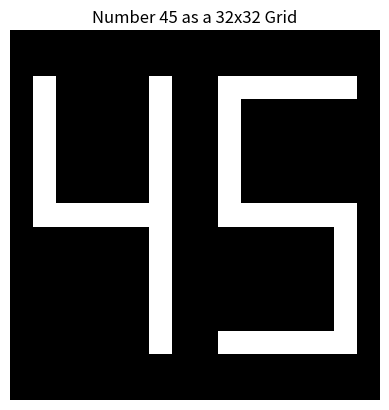

Here is the Python script that generated this plot:
import numpy as np
import matplotlib.pyplot as plt

color = np.zeros((10, 32, 16))
color[0] = (
    np.array(
        [
            [0, 0, 0, 0, 0, 0, 0, 0, 0, 0, 0, 0, 0, 0, 0, 0],
            [0, 0, 0, 0, 0, 0, 0, 0, 0, 0, 0, 0, 0, 0, 0, 0],
            [0, 0, 0, 0, 0, 0, 0, 0, 0, 0, 0, 0, 0, 0, 0, 0],
            [0, 0, 0, 0, 0, 0, 0, 0, 0, 0, 0, 0, 0, 0, 0, 0],
            [0, 0, 1, 1, 1, 1, 1, 1, 1, 1, 1, 1, 1, 1, 0, 0],
            [0, 0, 1, 1, 1, 1, 1, 1, 1, 1, 1, 1, 1, 1, 0, 0],
            [0, 0, 1, 1, 0, 0, 0, 0, 0, 0, 0, 0, 1, 1, 0, 0],
            [0, 0, 1, 1, 0, 0, 0, 0, 0, 0, 0, 0, 1, 1, 0, 0],
            [0, 0, 1, 1, 0, 0, 0, 0, 0, 0, 0, 0, 1, 1, 0, 0],
            [0, 0, 1, 1, 0, 0, 0, 0, 0, 0, 0, 0, 1, 1, 0, 0],
            [0, 0, 1, 1, 0, 0, 0, 0, 0, 0, 0, 0, 1, 1, 0, 0],
            [0, 0, 1, 1, 0, 0, 0, 0, 0, 0, 0, 0, 1, 1, 0, 0],
            [0, 0, 1, 1, 0, 0, 0, 0, 0, 0, 0, 0, 1, 1, 0, 0],
            [0, 0, 1, 1, 0, 0, 0, 0, 0, 0, 0, 0, 1, 1, 0, 0],
            [0, 0, 1, 1, 0, 0, 0, 0, 0, 0, 0, 0, 1, 1, 0, 0],
            [0, 0, 1, 1, 0, 0, 0, 0, 0, 0, 0, 0, 1, 1, 0, 0],
            [0, 0, 1, 1, 0, 0, 0, 0, 0, 0, 0, 0, 1, 1, 0, 0],
            [0, 0, 1, 1, 0, 0, 0, 0, 0, 0, 0, 0, 1, 1, 0, 0],
            [0, 0, 1, 1, 0, 0, 0, 0, 0, 0, 0, 0, 1, 1, 0, 0],
            [0, 0, 1, 1, 0, 0, 0, 0, 0, 0, 0, 0, 1, 1, 0, 0],
            [0, 0, 1, 1, 0, 0, 0, 0, 0, 0, 0, 0, 1, 1, 0, 0],
            [0, 0, 1, 1, 0, 0, 0, 0, 0, 0, 0, 0, 1, 1, 0, 0],
            [0, 0, 1, 1, 0, 0, 0, 0, 0, 0, 0, 0, 1, 1, 0, 0],
            [0, 0, 1, 1, 0, 0, 0, 0, 0, 0, 0, 0, 1, 1, 0, 0],
            [0, 0, 1, 1, 0, 0, 0, 0, 0, 0, 0, 0, 1, 1, 0, 0],
            [0, 0, 1, 1, 0, 0, 0, 0, 0, 0, 0, 0, 1, 1, 0, 0],
            [0, 0, 1, 1, 1, 1, 1, 1, 1, 1, 1, 1, 1, 1, 0, 0],
            [0, 0, 1, 1, 1, 1, 1, 1, 1, 1, 1, 1, 1, 1, 0, 0],
            [0, 0, 0, 0, 0, 0, 0, 0, 0, 0, 0, 0, 0, 0, 0, 0],
            [0, 0, 0, 0, 0, 0, 0, 0, 0, 0, 0, 0, 0, 0, 0, 0],
            [0, 0, 0, 0, 0, 0, 0, 0, 0, 0, 0, 0, 0, 0, 0, 0],
            [0, 0, 0, 0, 0, 0, 0, 0, 0, 0, 0, 0, 0, 0, 0, 0],
        ]
    )
    * 255
)
color[1] = (
    np.array(
        [
            [0, 0, 0, 0, 0, 0, 0, 0, 0, 0, 0, 0, 0, 0, 0, 0],
            [0, 0, 0, 0, 0, 0, 0, 0, 0, 0, 0, 0, 0, 0, 0, 0],
            [0, 0, 0, 0, 0, 0, 0, 0, 0, 0, 0, 0, 0, 0, 0, 0],
            [0, 0, 0, 0, 0, 0, 0, 0, 0, 0, 0, 0, 0, 0, 0, 0],
            [0, 0, 0, 0, 0, 0, 0, 1, 1, 0, 0, 0, 0, 0, 0, 0],
            [0, 0, 0, 0, 0, 0, 1, 1, 1, 0, 0, 0, 0, 0, 0, 0],
            [0, 0, 0, 0, 0, 1, 1, 1, 1, 0, 0, 0, 0, 0, 0, 0],
            [0, 0, 0, 0, 1, 1, 0, 1, 1, 0, 0, 0, 0, 0, 0, 0],
            [0, 0, 0, 1, 1, 0, 0, 1, 1, 0, 0, 0, 0, 0, 0, 0],
            [0, 0, 1, 1, 0, 0, 0, 1, 1, 0, 0, 0, 0, 0, 0, 0],
            [0, 0, 0, 0, 0, 0, 0, 1, 1, 0, 0, 0, 0, 0, 0, 0],
            [0, 0, 0, 0, 0, 0, 0, 1, 1, 0, 0, 0, 0, 0, 0, 0],
            [0, 0, 0, 0, 0, 0, 0, 1, 1, 0, 0, 0, 0, 0, 0, 0],
            [0, 0, 0, 0, 0, 0, 0, 1, 1, 0, 0, 0, 0, 0, 0, 0],
            [0, 0, 0, 0, 0, 0, 0, 1, 1, 0, 0, 0, 0, 0, 0, 0],
            [0, 0, 0, 0, 0, 0, 0, 1, 1, 0, 0, 0, 0, 0, 0, 0],
            [0, 0, 0, 0, 0, 0, 0, 1, 1, 0, 0, 0, 0, 0, 0, 0],
            [0, 0, 0, 0, 0, 0, 0, 1, 1, 0, 0, 0, 0, 0, 0, 0],
            [0, 0, 0, 0, 0, 0, 0, 1, 1, 0, 0, 0, 0, 0, 0, 0],
            [0, 0, 0, 0, 0, 0, 0, 1, 1, 0, 0, 0, 0, 0, 0, 0],
            [0, 0, 0, 0, 0, 0, 0, 1, 1, 0, 0, 0, 0, 0, 0, 0],
            [0, 0, 0, 0, 0, 0, 0, 1, 1, 0, 0, 0, 0, 0, 0, 0],
            [0, 0, 0, 0, 0, 0, 0, 1, 1, 0, 0, 0, 0, 0, 0, 0],
            [0, 0, 0, 0, 0, 0, 0, 1, 1, 0, 0, 0, 0, 0, 0, 0],
            [0, 0, 0, 0, 0, 0, 0, 1, 1, 0, 0, 0, 0, 0, 0, 0],
            [0, 0, 0, 0, 0, 0, 0, 1, 1, 0, 0, 0, 0, 0, 0, 0],
            [0, 0, 1, 1, 1, 1, 1, 1, 1, 1, 1, 1, 1, 1, 0, 0],
            [0, 0, 1, 1, 1, 1, 1, 1, 1, 1, 1, 1, 1, 1, 0, 0],
            [0, 0, 0, 0, 0, 0, 0, 0, 0, 0, 0, 0, 0, 0, 0, 0],
            [0, 0, 0, 0, 0, 0, 0, 0, 0, 0, 0, 0, 0, 0, 0, 0],
            [0, 0, 0, 0, 0, 0, 0, 0, 0, 0, 0, 0, 0, 0, 0, 0],
            [0, 0, 0, 0, 0, 0, 0, 0, 0, 0, 0, 0, 0, 0, 0, 0],
        ]
    )
    * 255
)
color[2] = (
    np.array(
        [
            [0, 0, 0, 0, 0, 0, 0, 0, 0, 0, 0, 0, 0, 0, 0, 0],
            [0, 0, 0, 0, 0, 0, 0, 0, 0, 0, 0, 0, 0, 0, 0, 0],
            [0, 0, 0, 0, 0, 0, 0, 0, 0, 0, 0, 0, 0, 0, 0, 0],
            [0, 0, 0, 0, 0, 0, 0, 0, 0, 0, 0, 0, 0, 0, 0, 0],
            [0, 0, 1, 1, 1, 1, 1, 1, 1, 1, 1, 1, 1, 1, 0, 0],
            [0, 0, 1, 1, 1, 1, 1, 1, 1, 1, 1, 1, 1, 1, 0, 0],
            [0, 0, 0, 0, 0, 0, 0, 0, 0, 0, 0, 0, 1, 1, 0, 0],
            [0, 0, 0, 0, 0, 0, 0, 0, 0, 0, 0, 0, 1, 1, 0, 0],
            [0, 0, 0, 0, 0, 0, 0, 0, 0, 0, 0, 0, 1, 1, 0, 0],
            [0, 0, 0, 0, 0, 0, 0, 0, 0, 0, 0, 0, 1, 1, 0, 0],
            [0, 0, 0, 0, 0, 0, 0, 0, 0, 0, 0, 0, 1, 1, 0, 0],
            [0, 0, 0, 0, 0, 0, 0, 0, 0, 0, 0, 0, 1, 1, 0, 0],
            [0, 0, 0, 0, 0, 0, 0, 0, 0, 0, 0, 0, 1, 1, 0, 0],
            [0, 0, 0, 0, 0, 0, 0, 0, 0, 0, 0, 0, 1, 1, 0, 0],
            [0, 0, 0, 0, 0, 0, 0, 0, 0, 0, 0, 0, 1, 1, 0, 0],
            [0, 0, 1, 1, 1, 1, 1, 1, 1, 1, 1, 1, 1, 1, 0, 0],
            [0, 0, 1, 1, 1, 1, 1, 1, 1, 1, 1, 1, 1, 1, 0, 0],
            [0, 0, 1, 1, 0, 0, 0, 0, 0, 0, 0, 0, 0, 0, 0, 0],
            [0, 0, 1, 1, 0, 0, 0, 0, 0, 0, 0, 0, 0, 0, 0, 0],
            [0, 0, 1, 1, 0, 0, 0, 0, 0, 0, 0, 0, 0, 0, 0, 0],
            [0, 0, 1, 1, 0, 0, 0, 0, 0, 0, 0, 0, 0, 0, 0, 0],
            [0, 0, 1, 1, 0, 0, 0, 0, 0, 0, 0, 0, 0, 0, 0, 0],
            [0, 0, 1, 1, 0, 0, 0, 0, 0, 0, 0, 0, 0, 0, 0, 0],
            [0, 0, 1, 1, 0, 0, 0, 0, 0, 0, 0, 0, 0, 0, 0, 0],
            [0, 0, 1, 1, 0, 0, 0, 0, 0, 0, 0, 0, 0, 0, 0, 0],
            [0, 0, 1, 1, 0, 0, 0, 0, 0, 0, 0, 0, 0, 0, 0, 0],
            [0, 0, 1, 1, 1, 1, 1, 1, 1, 1, 1, 1, 1, 1, 0, 0],
            [0, 0, 1, 1, 1, 1, 1, 1, 1, 1, 1, 1, 1, 1, 0, 0],
            [0, 0, 0, 0, 0, 0, 0, 0, 0, 0, 0, 0, 0, 0, 0, 0],
            [0, 0, 0, 0, 0, 0, 0, 0, 0, 0, 0, 0, 0, 0, 0, 0],
            [0, 0, 0, 0, 0, 0, 0, 0, 0, 0, 0, 0, 0, 0, 0, 0],
            [0, 0, 0, 0, 0, 0, 0, 0, 0, 0, 0, 0, 0, 0, 0, 0],
        ]
    )
    * 255
)
color[3] = (
    np.array(
        [
            [0, 0, 0, 0, 0, 0, 0, 0, 0, 0, 0, 0, 0, 0, 0, 0],
            [0, 0, 0, 0, 0, 0, 0, 0, 0, 0, 0, 0, 0, 0, 0, 0],
            [0, 0, 0, 0, 0, 0, 0, 0, 0, 0, 0, 0, 0, 0, 0, 0],
            [0, 0, 0, 0, 0, 0, 0, 0, 0, 0, 0, 0, 0, 0, 0, 0],
            [0, 0, 1, 1, 1, 1, 1, 1, 1, 1, 1, 1, 1, 1, 0, 0],
            [0, 0, 1, 1, 1, 1, 1, 1, 1, 1, 1, 1, 1, 1, 0, 0],
            [0, 0, 0, 0, 0, 0, 0, 0, 0, 0, 0, 0, 1, 1, 0, 0],
            [0, 0, 0, 0, 0, 0, 0, 0, 0, 0, 0, 0, 1, 1, 0, 0],
            [0, 0, 0, 0, 0, 0, 0, 0, 0, 0, 0, 0, 1, 1, 0, 0],
            [0, 0, 0, 0, 0, 0, 0, 0, 0, 0, 0, 0, 1, 1, 0, 0],
            [0, 0, 0, 0, 0, 0, 0, 0, 0, 0, 0, 0, 1, 1, 0, 0],
            [0, 0, 0, 0, 0, 0, 0, 0, 0, 0, 0, 0, 1, 1, 0, 0],
            [0, 0, 0, 0, 0, 0, 0, 0, 0, 0, 0, 0, 1, 1, 0, 0],
            [0, 0, 0, 0, 0, 0, 0, 0, 0, 0, 0, 0, 1, 1, 0, 0],
            [0, 0, 0, 0, 0, 0, 0, 0, 0, 0, 0, 0, 1, 1, 0, 0],
            [0, 0, 1, 1, 1, 1, 1, 1, 1, 1, 1, 1, 1, 1, 0, 0],
            [0, 0, 1, 1, 1, 1, 1, 1, 1, 1, 1, 1, 1, 1, 0, 0],
            [0, 0, 0, 0, 0, 0, 0, 0, 0, 0, 0, 0, 1, 1, 0, 0],
            [0, 0, 0, 0, 0, 0, 0, 0, 0, 0, 0, 0, 1, 1, 0, 0],
            [0, 0, 0, 0, 0, 0, 0, 0, 0, 0, 0, 0, 1, 1, 0, 0],
            [0, 0, 0, 0, 0, 0, 0, 0, 0, 0, 0, 0, 1, 1, 0, 0],
            [0, 0, 0, 0, 0, 0, 0, 0, 0, 0, 0, 0, 1, 1, 0, 0],
            [0, 0, 0, 0, 0, 0, 0, 0, 0, 0, 0, 0, 1, 1, 0, 0],
            [0, 0, 0, 0, 0, 0, 0, 0, 0, 0, 0, 0, 1, 1, 0, 0],
            [0, 0, 0, 0, 0, 0, 0, 0, 0, 0, 0, 0, 1, 1, 0, 0],
            [0, 0, 0, 0, 0, 0, 0, 0, 0, 0, 0, 0, 1, 1, 0, 0],
            [0, 0, 1, 1, 1, 1, 1, 1, 1, 1, 1, 1, 1, 1, 0, 0],
            [0, 0, 1, 1, 1, 1, 1, 1, 1, 1, 1, 1, 1, 1, 0, 0],
            [0, 0, 0, 0, 0, 0, 0, 0, 0, 0, 0, 0, 0, 0, 0, 0],
            [0, 0, 0, 0, 0, 0, 0, 0, 0, 0, 0, 0, 0, 0, 0, 0],
            [0, 0, 0, 0, 0, 0, 0, 0, 0, 0, 0, 0, 0, 0, 0, 0],
            [0, 0, 0, 0, 0, 0, 0, 0, 0, 0, 0, 0, 0, 0, 0, 0],
        ]
    )
    * 255
)
color[4] = (
    np.array(
        [
            [0, 0, 0, 0, 0, 0, 0, 0, 0, 0, 0, 0, 0, 0, 0, 0],
            [0, 0, 0, 0, 0, 0, 0, 0, 0, 0, 0, 0, 0, 0, 0, 0],
            [0, 0, 0, 0, 0, 0, 0, 0, 0, 0, 0, 0, 0, 0, 0, 0],
            [0, 0, 0, 0, 0, 0, 0, 0, 0, 0, 0, 0, 0, 0, 0, 0],
            [0, 0, 1, 1, 0, 0, 0, 0, 0, 0, 0, 0, 1, 1, 0, 0],
            [0, 0, 1, 1, 0, 0, 0, 0, 0, 0, 0, 0, 1, 1, 0, 0],
            [0, 0, 1, 1, 0, 0, 0, 0, 0, 0, 0, 0, 1, 1, 0, 0],
            [0, 0, 1, 1, 0, 0, 0, 0, 0, 0, 0, 0, 1, 1, 0, 0],
            [0, 0, 1, 1, 0, 0, 0, 0, 0, 0, 0, 0, 1, 1, 0, 0],
            [0, 0, 1, 1, 0, 0, 0, 0, 0, 0, 0, 0, 1, 1, 0, 0],
            [0, 0, 1, 1, 0, 0, 0, 0, 0, 0, 0, 0, 1, 1, 0, 0],
            [0, 0, 1, 1, 0, 0, 0, 0, 0, 0, 0, 0, 1, 1, 0, 0],
            [0, 0, 1, 1, 0, 0, 0, 0, 0, 0, 0, 0, 1, 1, 0, 0],
            [0, 0, 1, 1, 0, 0, 0, 0, 0, 0, 0, 0, 1, 1, 0, 0],
            [0, 0, 1, 1, 0, 0, 0, 0, 0, 0, 0, 0, 1, 1, 0, 0],
            [0, 0, 1, 1, 1, 1, 1, 1, 1, 1, 1, 1, 1, 1, 0, 0],
            [0, 0, 1, 1, 1, 1, 1, 1, 1, 1, 1, 1, 1, 1, 0, 0],
            [0, 0, 0, 0, 0, 0, 0, 0, 0, 0, 0, 0, 1, 1, 0, 0],
            [0, 0, 0, 0, 0, 0, 0, 0, 0, 0, 0, 0, 1, 1, 0, 0],
            [0, 0, 0, 0, 0, 0, 0, 0, 0, 0, 0, 0, 1, 1, 0, 0],
            [0, 0, 0, 0, 0, 0, 0, 0, 0, 0, 0, 0, 1, 1, 0, 0],
            [0, 0, 0, 0, 0, 0, 0, 0, 0, 0, 0, 0, 1, 1, 0, 0],
            [0, 0, 0, 0, 0, 0, 0, 0, 0, 0, 0, 0, 1, 1, 0, 0],
            [0, 0, 0, 0, 0, 0, 0, 0, 0, 0, 0, 0, 1, 1, 0, 0],
            [0, 0, 0, 0, 0, 0, 0, 0, 0, 0, 0, 0, 1, 1, 0, 0],
            [0, 0, 0, 0, 0, 0, 0, 0, 0, 0, 0, 0, 1, 1, 0, 0],
            [0, 0, 0, 0, 0, 0, 0, 0, 0, 0, 0, 0, 1, 1, 0, 0],
            [0, 0, 0, 0, 0, 0, 0, 0, 0, 0, 0, 0, 1, 1, 0, 0],
            [0, 0, 0, 0, 0, 0, 0, 0, 0, 0, 0, 0, 0, 0, 0, 0],
            [0, 0, 0, 0, 0, 0, 0, 0, 0, 0, 0, 0, 0, 0, 0, 0],
            [0, 0, 0, 0, 0, 0, 0, 0, 0, 0, 0, 0, 0, 0, 0, 0],
            [0, 0, 0, 0, 0, 0, 0, 0, 0, 0, 0, 0, 0, 0, 0, 0],
        ]
    )
    * 255
)
color[5] = np.flip(color[2], axis=1)
color[6] = (
    np.array(
        [
            [0, 0, 0, 0, 0, 0, 0, 0, 0, 0, 0, 0, 0, 0, 0, 0],
            [0, 0, 0, 0, 0, 0, 0, 0, 0, 0, 0, 0, 0, 0, 0, 0],
            [0, 0, 0, 0, 0, 0, 0, 0, 0, 0, 0, 0, 0, 0, 0, 0],
            [0, 0, 0, 0, 0, 0, 0, 0, 0, 0, 0, 0, 0, 0, 0, 0],
            [0, 0, 1, 1, 1, 1, 1, 1, 1, 1, 1, 1, 1, 1, 0, 0],
            [0, 0, 1, 1, 1, 1, 1, 1, 1, 1, 1, 1, 1, 1, 0, 0],
            [0, 0, 1, 1, 0, 0, 0, 0, 0, 0, 0, 0, 0, 0, 0, 0],
            [0, 0, 1, 1, 0, 0, 0, 0, 0, 0, 0, 0, 0, 0, 0, 0],
            [0, 0, 1, 1, 0, 0, 0, 0, 0, 0, 0, 0, 0, 0, 0, 0],
            [0, 0, 1, 1, 0, 0, 0, 0, 0, 0, 0, 0, 0, 0, 0, 0],
            [0, 0, 1, 1, 0, 0, 0, 0, 0, 0, 0, 0, 0, 0, 0, 0],
            [0, 0, 1, 1, 0, 0, 0, 0, 0, 0, 0, 0, 0, 0, 0, 0],
            [0, 0, 1, 1, 0, 0, 0, 0, 0, 0, 0, 0, 0, 0, 0, 0],
            [0, 0, 1, 1, 0, 0, 0, 0, 0, 0, 0, 0, 0, 0, 0, 0],
            [0, 0, 1, 1, 0, 0, 0, 0, 0, 0, 0, 0, 0, 0, 0, 0],
            [0, 0, 1, 1, 1, 1, 1, 1, 1, 1, 1, 1, 1, 1, 0, 0],
            [0, 0, 1, 1, 1, 1, 1, 1, 1, 1, 1, 1, 1, 1, 0, 0],
            [0, 0, 1, 1, 0, 0, 0, 0, 0, 0, 0, 0, 1, 1, 0, 0],
            [0, 0, 1, 1, 0, 0, 0, 0, 0, 0, 0, 0, 1, 1, 0, 0],
            [0, 0, 1, 1, 0, 0, 0, 0, 0, 0, 0, 0, 1, 1, 0, 0],
            [0, 0, 1, 1, 0, 0, 0, 0, 0, 0, 0, 0, 1, 1, 0, 0],
            [0, 0, 1, 1, 0, 0, 0, 0, 0, 0, 0, 0, 1, 1, 0, 0],
            [0, 0, 1, 1, 0, 0, 0, 0, 0, 0, 0, 0, 1, 1, 0, 0],
            [0, 0, 1, 1, 0, 0, 0, 0, 0, 0, 0, 0, 1, 1, 0, 0],
            [0, 0, 1, 1, 0, 0, 0, 0, 0, 0, 0, 0, 1, 1, 0, 0],
            [0, 0, 1, 1, 0, 0, 0, 0, 0, 0, 0, 0, 1, 1, 0, 0],
            [0, 0, 1, 1, 1, 1, 1, 1, 1, 1, 1, 1, 1, 1, 0, 0],
            [0, 0, 1, 1, 1, 1, 1, 1, 1, 1, 1, 1, 1, 1, 0, 0],
            [0, 0, 0, 0, 0, 0, 0, 0, 0, 0, 0, 0, 0, 0, 0, 0],
            [0, 0, 0, 0, 0, 0, 0, 0, 0, 0, 0, 0, 0, 0, 0, 0],
            [0, 0, 0, 0, 0, 0, 0, 0, 0, 0, 0, 0, 0, 0, 0, 0],
            [0, 0, 0, 0, 0, 0, 0, 0, 0, 0, 0, 0, 0, 0, 0, 0],
        ]
    )
    * 255
)
color[7] = (
    np.array(
        [
            [0, 0, 0, 0, 0, 0, 0, 0, 0, 0, 0, 0, 0, 0, 0, 0],
            [0, 0, 0, 0, 0, 0, 0, 0, 0, 0, 0, 0, 0, 0, 0, 0],
            [0, 0, 0, 0, 0, 0, 0, 0, 0, 0, 0, 0, 0, 0, 0, 0],
            [0, 0, 0, 0, 0, 0, 0, 0, 0, 0, 0, 0, 0, 0, 0, 0],
            [0, 0, 1, 1, 1, 1, 1, 1, 1, 1, 1, 1, 1, 1, 0, 0],
            [0, 0, 1, 1, 1, 1, 1, 1, 1, 1, 1, 1, 1, 1, 0, 0],
            [0, 0, 0, 0, 0, 0, 0, 0, 0, 0, 0, 0, 1, 1, 0, 0],
            [0, 0, 0, 0, 0, 0, 0, 0, 0, 0, 0, 0, 1, 1, 0, 0],
            [0, 0, 0, 0, 0, 0, 0, 0, 0, 0, 0, 0, 1, 1, 0, 0],
            [0, 0, 0, 0, 0, 0, 0, 0, 0, 0, 0, 0, 1, 1, 0, 0],
            [0, 0, 0, 0, 0, 0, 0, 0, 0, 0, 0, 0, 1, 1, 0, 0],
            [0, 0, 0, 0, 0, 0, 0, 0, 0, 0, 0, 0, 1, 1, 0, 0],
            [0, 0, 0, 0, 0, 0, 0, 0, 0, 0, 0, 0, 1, 1, 0, 0],
            [0, 0, 0, 0, 0, 0, 0, 0, 0, 0, 0, 0, 1, 1, 0, 0],
            [0, 0, 0, 0, 0, 0, 0, 0, 0, 0, 0, 0, 1, 1, 0, 0],
            [0, 0, 0, 0, 0, 0, 0, 0, 0, 0, 0, 0, 1, 1, 0, 0],
            [0, 0, 0, 0, 0, 0, 0, 0, 0, 0, 0, 0, 1, 1, 0, 0],
            [0, 0, 0, 0, 0, 0, 0, 0, 0, 0, 0, 0, 1, 1, 0, 0],
            [0, 0, 0, 0, 0, 0, 0, 0, 0, 0, 0, 0, 1, 1, 0, 0],
            [0, 0, 0, 0, 0, 0, 0, 0, 0, 0, 0, 0, 1, 1, 0, 0],
            [0, 0, 0, 0, 0, 0, 0, 0, 0, 0, 0, 0, 1, 1, 0, 0],
            [0, 0, 0, 0, 0, 0, 0, 0, 0, 0, 0, 0, 1, 1, 0, 0],
            [0, 0, 0, 0, 0, 0, 0, 0, 0, 0, 0, 0, 1, 1, 0, 0],
            [0, 0, 0, 0, 0, 0, 0, 0, 0, 0, 0, 0, 1, 1, 0, 0],
            [0, 0, 0, 0, 0, 0, 0, 0, 0, 0, 0, 0, 1, 1, 0, 0],
            [0, 0, 0, 0, 0, 0, 0, 0, 0, 0, 0, 0, 1, 1, 0, 0],
            [0, 0, 0, 0, 0, 0, 0, 0, 0, 0, 0, 0, 1, 1, 0, 0],
            [0, 0, 0, 0, 0, 0, 0, 0, 0, 0, 0, 0, 1, 1, 0, 0],
            [0, 0, 0, 0, 0, 0, 0, 0, 0, 0, 0, 0, 0, 0, 0, 0],
            [0, 0, 0, 0, 0, 0, 0, 0, 0, 0, 0, 0, 0, 0, 0, 0],
            [0, 0, 0, 0, 0, 0, 0, 0, 0, 0, 0, 0, 0, 0, 0, 0],
            [0, 0, 0, 0, 0, 0, 0, 0, 0, 0, 0, 0, 0, 0, 0, 0],
        ]
    )
    * 255
)
color[8] = (
    np.array(
        [
            [0, 0, 0, 0, 0, 0, 0, 0, 0, 0, 0, 0, 0, 0, 0, 0],
            [0, 0, 0, 0, 0, 0, 0, 0, 0, 0, 0, 0, 0, 0, 0, 0],
            [0, 0, 0, 0, 0, 0, 0, 0, 0, 0, 0, 0, 0, 0, 0, 0],
            [0, 0, 0, 0, 0, 0, 0, 0, 0, 0, 0, 0, 0, 0, 0, 0],
            [0, 0, 1, 1, 1, 1, 1, 1, 1, 1, 1, 1, 1, 1, 0, 0],
            [0, 0, 1, 1, 1, 1, 1, 1, 1, 1, 1, 1, 1, 1, 0, 0],
            [0, 0, 1, 1, 0, 0, 0, 0, 0, 0, 0, 0, 1, 1, 0, 0],
            [0, 0, 1, 1, 0, 0, 0, 0, 0, 0, 0, 0, 1, 1, 0, 0],
            [0, 0, 1, 1, 0, 0, 0, 0, 0, 0, 0, 0, 1, 1, 0, 0],
            [0, 0, 1, 1, 0, 0, 0, 0, 0, 0, 0, 0, 1, 1, 0, 0],
            [0, 0, 1, 1, 0, 0, 0, 0, 0, 0, 0, 0, 1, 1, 0, 0],
            [0, 0, 1, 1, 0, 0, 0, 0, 0, 0, 0, 0, 1, 1, 0, 0],
            [0, 0, 1, 1, 0, 0, 0, 0, 0, 0, 0, 0, 1, 1, 0, 0],
            [0, 0, 1, 1, 0, 0, 0, 0, 0, 0, 0, 0, 1, 1, 0, 0],
            [0, 0, 1, 1, 0, 0, 0, 0, 0, 0, 0, 0, 1, 1, 0, 0],
            [0, 0, 1, 1, 1, 1, 1, 1, 1, 1, 1, 1, 1, 1, 0, 0],
            [0, 0, 1, 1, 1, 1, 1, 1, 1, 1, 1, 1, 1, 1, 0, 0],
            [0, 0, 1, 1, 0, 0, 0, 0, 0, 0, 0, 0, 1, 1, 0, 0],
            [0, 0, 1, 1, 0, 0, 0, 0, 0, 0, 0, 0, 1, 1, 0, 0],
            [0, 0, 1, 1, 0, 0, 0, 0, 0, 0, 0, 0, 1, 1, 0, 0],
            [0, 0, 1, 1, 0, 0, 0, 0, 0, 0, 0, 0, 1, 1, 0, 0],
            [0, 0, 1, 1, 0, 0, 0, 0, 0, 0, 0, 0, 1, 1, 0, 0],
            [0, 0, 1, 1, 0, 0, 0, 0, 0, 0, 0, 0, 1, 1, 0, 0],
            [0, 0, 1, 1, 0, 0, 0, 0, 0, 0, 0, 0, 1, 1, 0, 0],
            [0, 0, 1, 1, 0, 0, 0, 0, 0, 0, 0, 0, 1, 1, 0, 0],
            [0, 0, 1, 1, 0, 0, 0, 0, 0, 0, 0, 0, 1, 1, 0, 0],
            [0, 0, 1, 1, 1, 1, 1, 1, 1, 1, 1, 1, 1, 1, 0, 0],
            [0, 0, 1, 1, 1, 1, 1, 1, 1, 1, 1, 1, 1, 1, 0, 0],
            [0, 0, 0, 0, 0, 0, 0, 0, 0, 0, 0, 0, 0, 0, 0, 0],
            [0, 0, 0, 0, 0, 0, 0, 0, 0, 0, 0, 0, 0, 0, 0, 0],
            [0, 0, 0, 0, 0, 0, 0, 0, 0, 0, 0, 0, 0, 0, 0, 0],
            [0, 0, 0, 0, 0, 0, 0, 0, 0, 0, 0, 0, 0, 0, 0, 0],
        ]
    )
    * 255
)
color[9] = np.flip(color[6])


def generate_number_grid(number):
    """
    Generate a 32x32 grid image with a given number displayed using alternating black and white squares.

    Args:
        number (int): Number to display (0-99).
        grid_size (int): Size of the image (default is 32x32).

    Returns:
        np.ndarray: A 2D NumPy array representing the grid image.
    """
    if not (0 <= number <= 99):
        raise ValueError("Number must be between 0 and 99.")

    # Initialize a blank grid
    grid_image = np.zeros((32, 32), dtype=np.uint8)

    # Extract tens and units digits
    tens = number // 10
    units = number % 10

    grid_image[:, :16] = color[tens]
    grid_image[:, 16:] = color[units]

    return grid_image


if __name__ == "__main__":
    # Example usage
    number = 45  # Replace with any number from 0 to 99
    grid_image = generate_number_grid(number)

    # Display the grid
    plt.imshow(grid_image, cmap="gray", interpolation="nearest")
    plt.axis("off")
    plt.title(f"Number {number} as a 32x32 Grid")
    plt.show()
